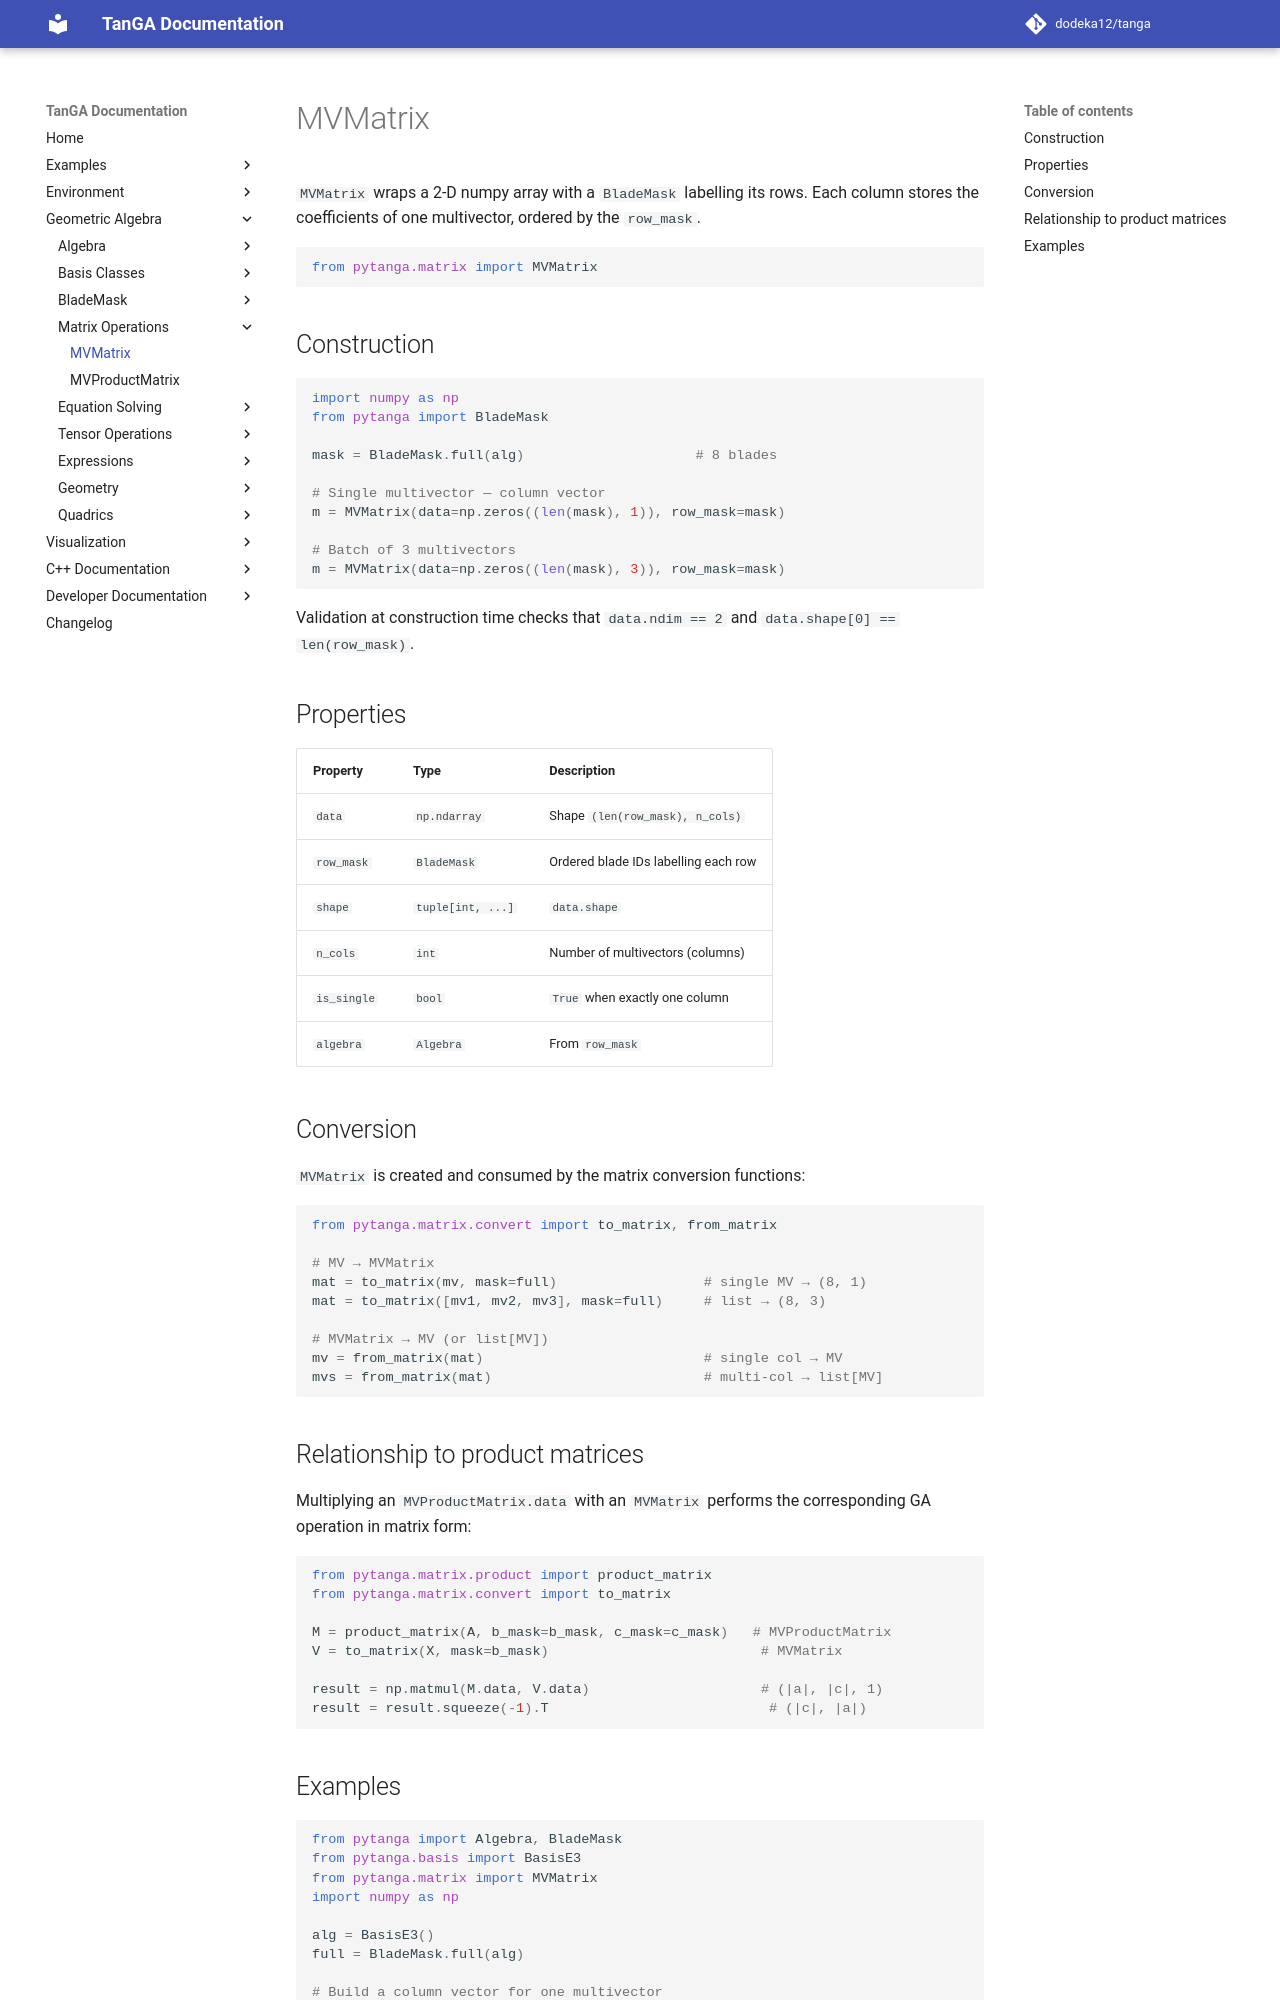

repository: dodeka12/tanga · page: v2.27.0-rc2/py/ga/matrix/mvmatrix/index.html · generator: mkdocs

# MVMatrix

`MVMatrix` wraps a 2‑D numpy array with a `BladeMask` labelling its rows.
Each column stores the coefficients of one multivector, ordered by the
`row_mask`.

```python
from pytanga.matrix import MVMatrix
```

## Construction

```python
import numpy as np
from pytanga import BladeMask

mask = BladeMask.full(alg)                     # 8 blades

# Single multivector — column vector
m = MVMatrix(data=np.zeros((len(mask), 1)), row_mask=mask)

# Batch of 3 multivectors
m = MVMatrix(data=np.zeros((len(mask), 3)), row_mask=mask)
```

Validation at construction time checks that `data.ndim == 2` and
`data.shape[0] == len(row_mask)`.

## Properties

| Property | Type | Description |
|----------|------|-------------|
| `data` | `np.ndarray` | Shape `(len(row_mask), n_cols)` |
| `row_mask` | `BladeMask` | Ordered blade IDs labelling each row |
| `shape` | `tuple[int, ...]` | `data.shape` |
| `n_cols` | `int` | Number of multivectors (columns) |
| `is_single` | `bool` | `True` when exactly one column |
| `algebra` | `Algebra` | From `row_mask` |

## Conversion

`MVMatrix` is created and consumed by the matrix conversion functions:

```python
from pytanga.matrix.convert import to_matrix, from_matrix

# MV → MVMatrix
mat = to_matrix(mv, mask=full)                  # single MV → (8, 1)
mat = to_matrix([mv1, mv2, mv3], mask=full)     # list → (8, 3)

# MVMatrix → MV (or list[MV])
mv = from_matrix(mat)                           # single col → MV
mvs = from_matrix(mat)                          # multi‑col → list[MV]
```

## Relationship to product matrices

Multiplying an `MVProductMatrix.data` with an `MVMatrix` performs the
corresponding GA operation in matrix form:

```python
from pytanga.matrix.product import product_matrix
from pytanga.matrix.convert import to_matrix

M = product_matrix(A, b_mask=b_mask, c_mask=c_mask)   # MVProductMatrix
V = to_matrix(X, mask=b_mask)                          # MVMatrix

result = np.matmul(M.data, V.data)                     # (|a|, |c|, 1)
result = result.squeeze(-1).T                           # (|c|, |a|)
```
